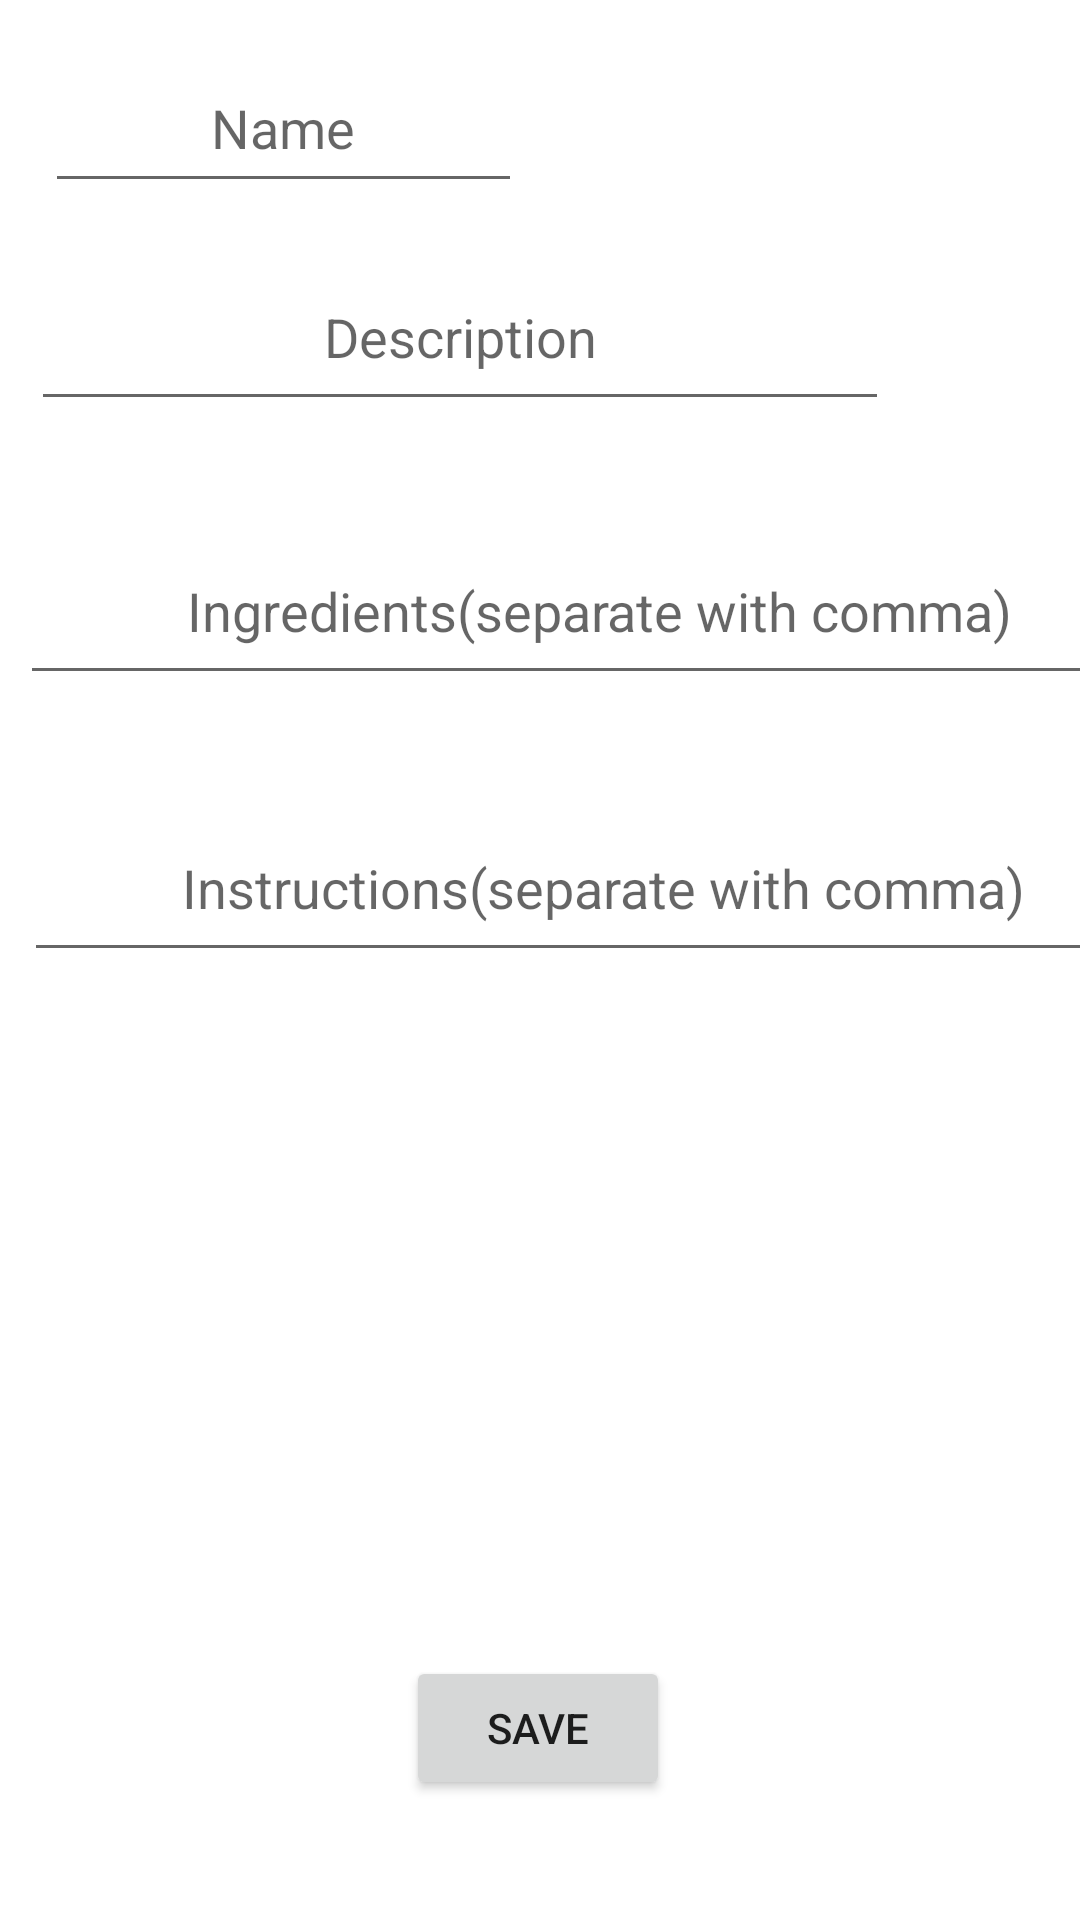

Write the Android layout XML for this screen, with the resource values it uses.
<!-- AndroidManifest.xml: application theme Theme.HackRice2022MealsApp -->
<!-- res/layout/activity_new_meals.xml -->
<?xml version="1.0" encoding="utf-8"?>
<androidx.constraintlayout.widget.ConstraintLayout xmlns:android="http://schemas.android.com/apk/res/android"
    xmlns:app="http://schemas.android.com/apk/res-auto"
    xmlns:tools="http://schemas.android.com/tools"
    android:layout_width="match_parent"
    android:layout_height="match_parent"
    tools:context=".NewMeals">

    <EditText
        android:id="@+id/descriptionText"
        android:layout_width="286dp"
        android:layout_height="59dp"
        android:layout_marginStart="8dp"
        android:layout_marginEnd="8dp"
        android:ems="1"
        android:hint="Description"
        android:inputType="textMultiLine"
        android:textAlignment="center"
        app:layout_constraintBottom_toBottomOf="parent"
        app:layout_constraintEnd_toEndOf="parent"
        app:layout_constraintHorizontal_bias="0.038"
        app:layout_constraintStart_toStartOf="parent"
        app:layout_constraintTop_toTopOf="parent"
        app:layout_constraintVertical_bias="0.14" />

    <EditText
        android:id="@+id/nameText"
        android:layout_width="159dp"
        android:layout_height="53dp"
        android:layout_marginStart="8dp"
        android:layout_marginEnd="8dp"
        android:ems="1"
        android:hint="Name"
        android:inputType="textMultiLine"
        android:textAlignment="center"
        app:layout_constraintBottom_toBottomOf="parent"
        app:layout_constraintEnd_toEndOf="parent"
        app:layout_constraintHorizontal_bias="0.038"
        app:layout_constraintStart_toStartOf="parent"
        app:layout_constraintTop_toTopOf="parent"
        app:layout_constraintVertical_bias="0.025" />

    <EditText
        android:id="@+id/ingredientsText"
        android:layout_width="386dp"
        android:layout_height="59dp"
        android:layout_marginStart="8dp"
        android:layout_marginEnd="8dp"
        android:ems="1"
        android:hint="Ingredients(separate with comma)"
        android:inputType="textMultiLine"
        android:textAlignment="center"
        app:layout_constraintBottom_toBottomOf="parent"
        app:layout_constraintEnd_toEndOf="parent"
        app:layout_constraintHorizontal_bias="0.038"
        app:layout_constraintStart_toStartOf="parent"
        app:layout_constraintTop_toTopOf="parent"
        app:layout_constraintVertical_bias="0.297" />

    <EditText
        android:id="@+id/instructionsText"
        android:layout_width="386dp"
        android:layout_height="59dp"
        android:layout_marginStart="8dp"
        android:layout_marginEnd="8dp"
        android:ems="1"
        android:hint="Instructions(separate with comma)"
        android:inputType="textMultiLine"
        android:textAlignment="center"
        app:layout_constraintBottom_toBottomOf="parent"
        app:layout_constraintEnd_toEndOf="parent"
        app:layout_constraintHorizontal_bias="0.0"
        app:layout_constraintStart_toStartOf="parent"
        app:layout_constraintTop_toTopOf="parent"
        app:layout_constraintVertical_bias="0.456" />

    <Button
        android:id="@+id/saveButton"
        android:layout_width="wrap_content"
        android:layout_height="wrap_content"
        android:layout_marginStart="8dp"
        android:layout_marginEnd="8dp"
        android:layout_marginBottom="40dp"
        android:text="Save"
        app:layout_constraintBottom_toBottomOf="parent"
        app:layout_constraintEnd_toEndOf="parent"
        app:layout_constraintHorizontal_bias="0.498"
        app:layout_constraintStart_toStartOf="parent" />

</androidx.constraintlayout.widget.ConstraintLayout>
<!-- resources referenced by this layout -->
<resources>
  <style name="Theme.HackRice2022MealsApp" parent="Theme.MaterialComponents.DayNight.DarkActionBar">
          
          <item name="colorPrimary">@color/purple_500</item>
          <item name="colorPrimaryVariant">@color/purple_700</item>
          <item name="colorOnPrimary">@color/white</item>
          
          <item name="colorSecondary">@color/teal_200</item>
          <item name="colorSecondaryVariant">@color/teal_700</item>
          <item name="colorOnSecondary">@color/black</item>
          
          <item name="android:statusBarColor">?attr/colorPrimaryVariant</item>
          
      </style>
  <color name="purple_500">#FF6200EE</color>
  <color name="purple_700">#FF3700B3</color>
  <color name="white">#FFFFFFFF</color>
  <color name="teal_200">#FF03DAC5</color>
  <color name="teal_700">#FF018786</color>
  <color name="black">#FF000000</color>
</resources>
